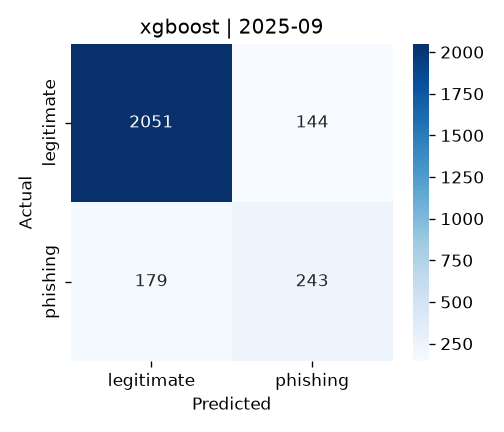

Source data for this figure (header and first rows):
, pred_legitimate, pred_phishing
true_legitimate, 2051, 144
true_phishing, 179, 243
